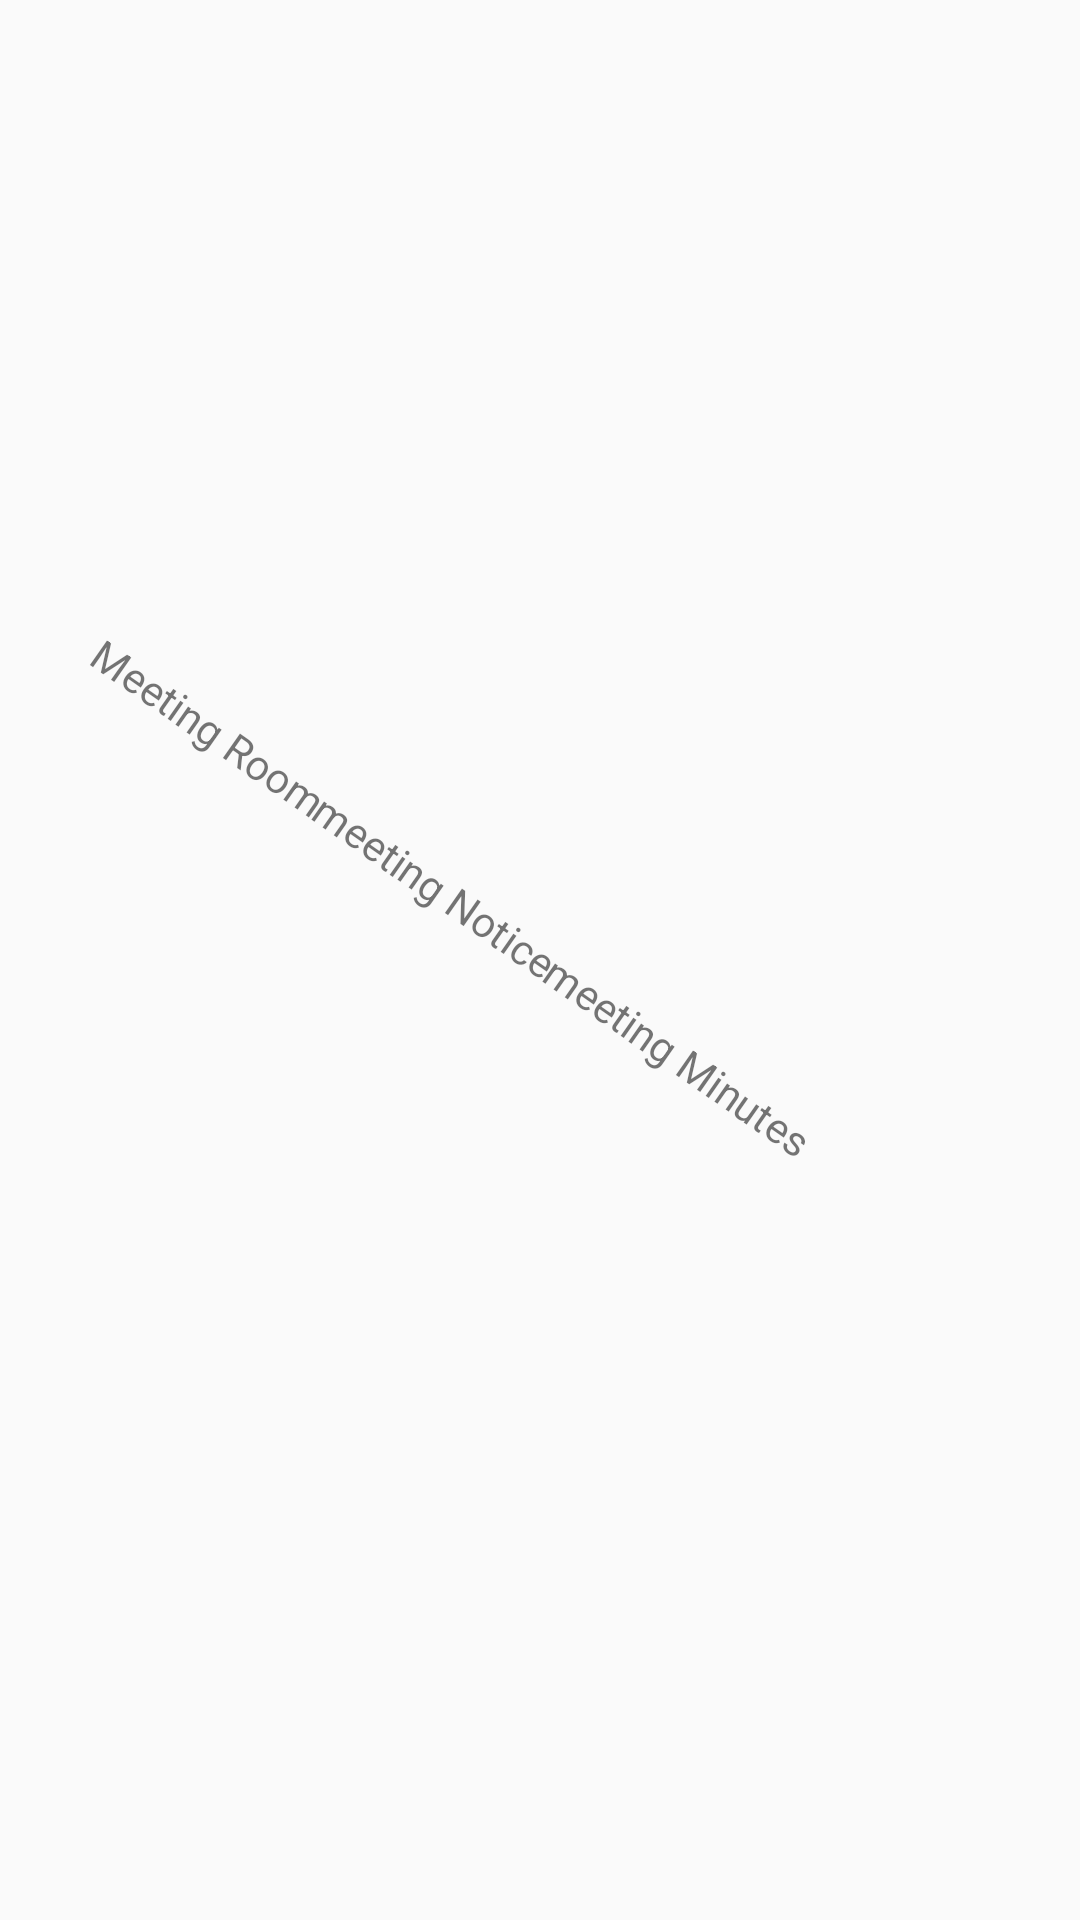

Android layout source for this screen:
<!-- AndroidManifest.xml: application theme AppTheme -->
<!-- res/layout/dialogue_meetting_button.xml -->
<?xml version="1.0" encoding="utf-8"?>
<LinearLayout xmlns:android="http://schemas.android.com/apk/res/android"
    android:orientation="vertical" android:layout_width="match_parent"
    android:layout_height="match_parent"
    android:gravity="center"
    >

    <LinearLayout
        android:layout_width="match_parent"
        android:layout_height="wrap_content"
        android:orientation="horizontal"
        android:rotation="35"
        >
        <TextView
            android:layout_width="wrap_content"
            android:layout_height="wrap_content"
            android:text="Meeting Room"
            android:gravity="center"
            android:padding="@dimen/_5sdp"
            android:layout_marginRight="@dimen/_5sdp"
            android:background="@drawable/circle_accent"
            />
        <TextView
            android:layout_width="wrap_content"
            android:layout_height="wrap_content"
            android:text="meeting Notice"
            android:gravity="center"
            android:padding="@dimen/_5sdp"
            android:background="@drawable/circle_accent"
            android:layout_marginRight="@dimen/_5sdp"
            />
        <TextView
            android:layout_width="wrap_content"
            android:layout_height="wrap_content"
            android:text="meeting Minutes"
            android:gravity="center"
            android:padding="@dimen/_5sdp"
            android:background="@drawable/circle_accent"
            android:layout_marginRight="@dimen/_5sdp"
            />

    </LinearLayout>

</LinearLayout>
<!-- resources referenced by this layout -->
<resources>
  <style name="AppTheme" parent="Theme.AppCompat.Light.NoActionBar">
          
          <item name="colorPrimary">@color/colorPrimary</item>
          <item name="colorPrimaryDark">@color/colorPrimaryDark</item>
          <item name="colorAccent">@color/colorAccent</item>
  
          <item name="android:windowNoTitle">true</item>
          <item name="android:windowFullscreen">true</item>
      </style>
  <color name="colorPrimary">#efefef</color>
  <color name="colorPrimaryDark">#303F9F</color>
  <color name="colorAccent">#FF4081</color>
</resources>
